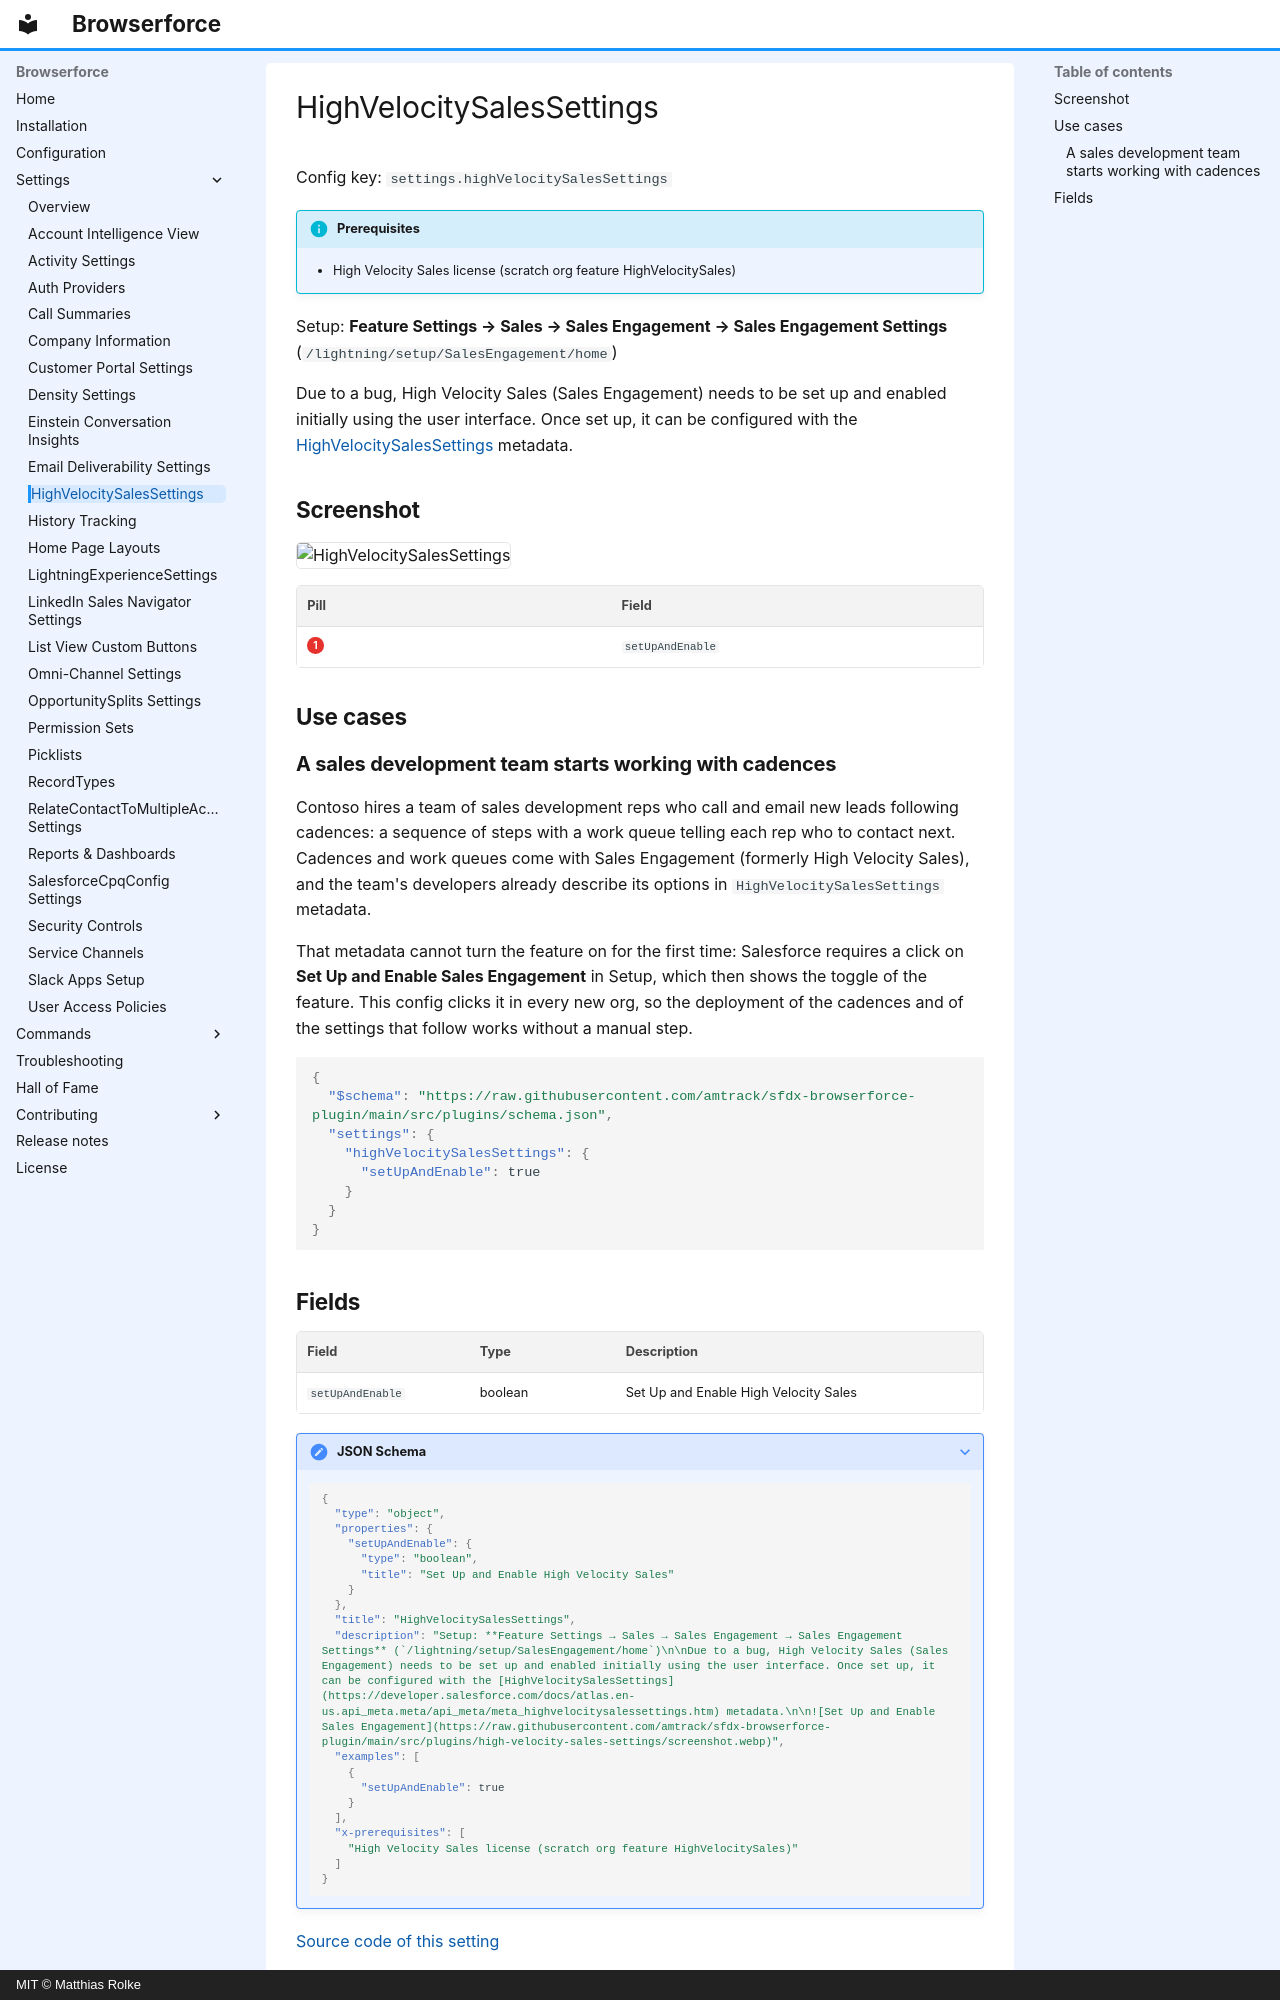

repository: amtrack/sfdx-browserforce-plugin · page: settings/highVelocitySalesSettings/index.html · generator: mkdocs · copyright: MIT © Matthias Rolke

---
title: HighVelocitySalesSettings (settings.highVelocitySalesSettings)
description: Due to a bug, High Velocity Sales (Sales Engagement) needs to be set up and enabled initially using the user interface.
---

<!-- This file is generated by `npm run generate:docs` from the zod schemas in src/plugins. Do not edit it. -->

# HighVelocitySalesSettings

Config key: `settings.highVelocitySalesSettings`

!!! info "Prerequisites"
    - High Velocity Sales license (scratch org feature HighVelocitySales)

Setup: **Feature Settings → Sales → Sales Engagement → Sales Engagement Settings** (`/lightning/setup/SalesEngagement/home`)

Due to a bug, High Velocity Sales (Sales Engagement) needs to be set up and enabled initially using the user interface. Once set up, it can be configured with the [HighVelocitySalesSettings](https://developer.salesforce.com/docs/atlas.en-us.api_meta.meta/api_meta/meta_highvelocitysalessettings.htm) metadata.

## Screenshot

![HighVelocitySalesSettings](../assets/plugins/high-velocity-sales-settings/screenshot.webp)

| Pill | Field |
| ---- | ----- |
| <span class="bf-pill bf-pill-c1">1</span> | <code>setUpAndEnable</code> |

## Use cases

### A sales development team starts working with cadences

Contoso hires a team of sales development reps who call and email new leads following cadences: a sequence of steps with a work queue telling each rep who to contact next. Cadences and work queues come with Sales Engagement (formerly High Velocity Sales), and the team's developers already describe its options in `HighVelocitySalesSettings` metadata.

That metadata cannot turn the feature on for the first time: Salesforce requires a click on **Set Up and Enable Sales Engagement** in Setup, which then shows the toggle of the feature. This config clicks it in every new org, so the deployment of the cadences and of the settings that follow works without a manual step.

```json
{
  "$schema": "https://raw.githubusercontent.com/amtrack/sfdx-browserforce-plugin/main/src/plugins/schema.json",
  "settings": {
    "highVelocitySalesSettings": {
      "setUpAndEnable": true
    }
  }
}
```
